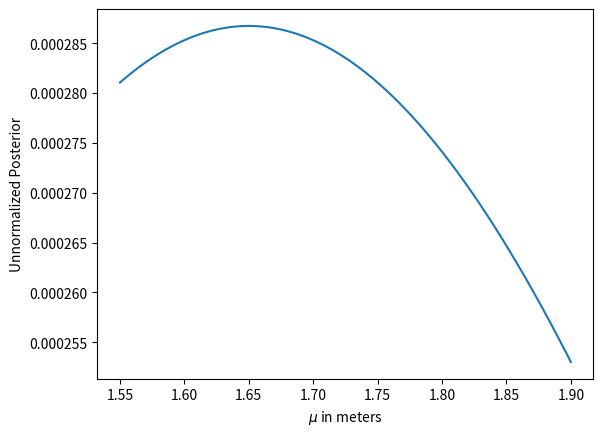

Write Python code to recreate this figure.
#Posterior
import scipy.stats as sts
import numpy as np
import matplotlib.pyplot as plt

mu = np.linspace(1.55,1.9, num=60)
test=np.linspace(0,2)
uniform_distribution = sts.uniform.pdf(mu) + 1

uniform_distribution = uniform_distribution/uniform_distribution.sum()
beta_dist = sts.beta.pdf(mu, 3, 8, loc=1.55, scale = 0.5)
beta_dist = beta_dist/beta_dist.sum()

def likelihood(datum,mu):
    likelihood_output = sts.norm.pdf(datum, mu, scale = 0.5)
    return likelihood_output/likelihood_output.sum()

likelihood_output = likelihood(1.65, mu)

unnormalized_posterior = likelihood_output * uniform_distribution
plt.plot(mu, unnormalized_posterior)
plt.xlabel("$\mu$ in meters")
plt.ylabel("Unnormalized Posterior")
plt.show()
